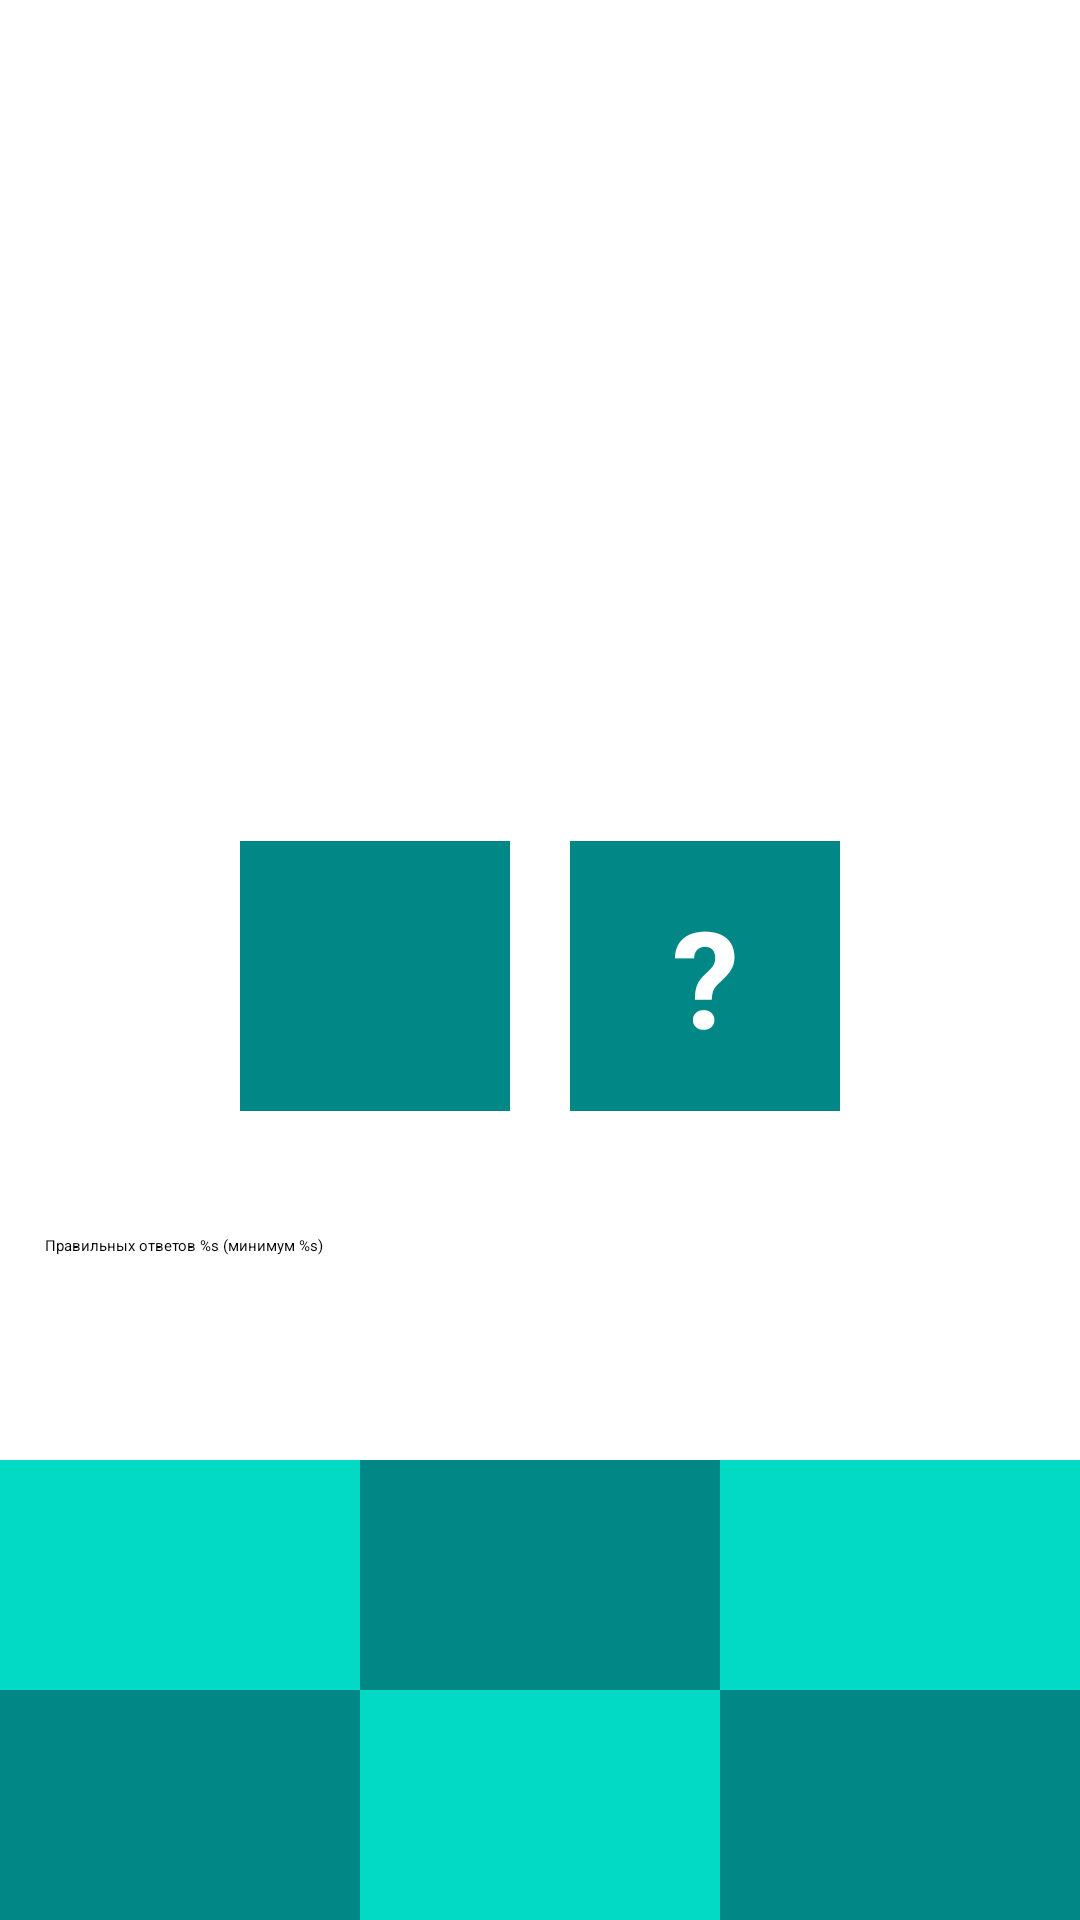

Here is an Android app screen rendered from its layout file. Give the layout XML and the strings, colors and styles it references.
<!-- AndroidManifest.xml: application theme Theme.AdditionGame -->
<!-- res/layout/fragment_game.xml -->
<?xml version="1.0" encoding="utf-8"?>
<FrameLayout xmlns:android="http://schemas.android.com/apk/res/android"
    xmlns:tools="http://schemas.android.com/tools"
    android:layout_width="match_parent"
    android:layout_height="match_parent"
    xmlns:app="http://schemas.android.com/apk/res-auto"
    tools:context=".presentation.GameFragment">

    <androidx.constraintlayout.widget.ConstraintLayout
        android:layout_width="match_parent"
        android:layout_height="match_parent">

        <TextView
            android:id="@+id/tv_time"
            android:layout_width="wrap_content"
            android:layout_height="wrap_content"
            tools:text="00:00"
            android:textColor="@color/purple_700"
            android:textSize="24sp"
            app:layout_constraintEnd_toEndOf="parent"
            app:layout_constraintStart_toStartOf="parent"
            app:layout_constraintTop_toTopOf="parent"
            android:layout_margin="10dp"/>

        <TextView
            android:id="@+id/tv_sum"
            android:layout_width="144dp"
            android:layout_height="144dp"
            style="@style/questionStyleText"
            android:background="@drawable/background_circle"
            app:layout_constraintBottom_toTopOf="@id/tv_left_number"
            app:layout_constraintEnd_toEndOf="parent"
            app:layout_constraintStart_toStartOf="parent"
            app:layout_constraintTop_toTopOf="parent"
            app:layout_constraintVertical_chainStyle="packed"
            tools:text="1"/>

        <TextView
            android:id="@+id/tv_left_number"
            style="@style/questionStyleText"
            android:layout_width="0dp"
            android:layout_height="wrap_content"
            android:background="@color/teal_700"
            app:layout_constraintBottom_toTopOf="@id/tv_option_1"
            app:layout_constraintDimensionRatio="1:1"
            app:layout_constraintEnd_toStartOf="@id/tv_question"
            app:layout_constraintHorizontal_chainStyle="packed"
            app:layout_constraintStart_toStartOf="parent"
            app:layout_constraintTop_toBottomOf="@id/tv_sum"
            tools:text="7"/>
        
        <TextView
            android:id="@+id/tv_question"
            style="@style/questionStyleText"
            android:layout_width="0dp"
            android:layout_height="wrap_content"
            android:background="@color/teal_700"
            android:text="?"
            app:layout_constraintBottom_toBottomOf="@id/tv_left_number"
            app:layout_constraintDimensionRatio="1:1"
            app:layout_constraintEnd_toEndOf="parent"
            app:layout_constraintStart_toEndOf="@id/tv_left_number"
            app:layout_constraintTop_toTopOf="@id/tv_left_number"/>

        <TextView
            android:id="@+id/tv_option_1"
            style="@style/optionsTextStyle"
            android:layout_width="0dp"
            android:layout_height="wrap_content"
            android:background="@color/teal_200"
            app:layout_constraintBottom_toTopOf="@id/tv_option_4"
            app:layout_constraintEnd_toStartOf="@id/tv_option_5"
            app:layout_constraintHorizontal_chainStyle="spread"
            app:layout_constraintStart_toStartOf="parent"
            tools:text="1"/>

        <TextView
            android:id="@+id/tv_option_2"
            style="@style/optionsTextStyle"
            android:layout_width="0dp"
            android:layout_height="wrap_content"
            android:background="@color/teal_700"
            app:layout_constraintBottom_toTopOf="@id/tv_option_4"
            app:layout_constraintEnd_toStartOf="@id/tv_option_6"
            app:layout_constraintStart_toEndOf="@id/tv_option_4"
            tools:text="2"/>

        <TextView
            android:id="@+id/tv_option_3"
            style="@style/optionsTextStyle"
            android:layout_width="0dp"
            android:layout_height="wrap_content"
            android:background="@color/teal_200"
            app:layout_constraintBottom_toTopOf="@id/tv_option_4"
            app:layout_constraintEnd_toEndOf="parent"
            app:layout_constraintStart_toEndOf="@id/tv_option_5"
            tools:text="7"/>

        <TextView
            android:id="@+id/tv_option_4"
            style="@style/optionsTextStyle"
            android:layout_width="0dp"
            android:layout_height="wrap_content"
            android:background="@color/teal_700"
            app:layout_constraintBottom_toBottomOf="parent"
            app:layout_constraintEnd_toStartOf="@id/tv_option_5"
            app:layout_constraintHorizontal_chainStyle="spread"
            app:layout_constraintStart_toStartOf="parent"
            tools:text="3"/>

        <TextView
            android:id="@+id/tv_option_5"
            style="@style/optionsTextStyle"
            android:layout_width="0dp"
            android:layout_height="wrap_content"
            android:background="@color/teal_200"
            app:layout_constraintBottom_toBottomOf="parent"
            app:layout_constraintEnd_toStartOf="@id/tv_option_6"
            app:layout_constraintStart_toEndOf="@id/tv_option_4"
            tools:text="5"/>

        <TextView
            android:id="@+id/tv_option_6"
            style="@style/optionsTextStyle"
            android:layout_width="0dp"
            android:layout_height="wrap_content"
            android:background="@color/teal_700"
            app:layout_constraintBottom_toBottomOf="parent"
            app:layout_constraintEnd_toEndOf="parent"
            app:layout_constraintStart_toEndOf="@id/tv_option_5"
            tools:text="6"/>

        <TextView
            android:id="@+id/tv_answer_progress"
            android:layout_width="match_parent"
            android:layout_height="wrap_content"
            android:text="@string/progress_answer"
            android:layout_margin="15dp"
            app:layout_constraintVertical_chainStyle="spread"
            app:layout_constraintTop_toBottomOf="@id/tv_left_number"
            app:layout_constraintBottom_toTopOf="@id/progress_bar"/>

        <ProgressBar
            android:id="@+id/progress_bar"
            style="?android:attr/progressBarStyleHorizontal"
            android:layout_width="0dp"
            android:layout_height="wrap_content"
            android:max="100"
            android:secondaryProgressTint="@color/black"
            app:layout_constraintBottom_toTopOf="@id/tv_option_2"
            app:layout_constraintEnd_toEndOf="parent"
            app:layout_constraintStart_toStartOf="parent"
            app:layout_constraintTop_toBottomOf="@id/tv_answer_progress"/>

    </androidx.constraintlayout.widget.ConstraintLayout>

</FrameLayout>
<!-- resources referenced by this layout -->
<resources>
  <color name="black">#FF000000</color>
  <color name="purple_700">#FF3700B3</color>
  <color name="teal_200">#FF03DAC5</color>
  <color name="teal_700">#FF018786</color>
  <string name="progress_answer">Правильных ответов %s (минимум %s)</string>
  <style name="optionsTextStyle">
          <item name="android:padding">15dp</item>
          <item name="android:textSize">35sp</item>
          <item name="android:gravity">center</item>
          <item name="android:textColor">@color/white</item>
      </style>
  <style name="questionStyleText">
          <item name="android:padding">15dp</item>
          <item name="android:textSize">45sp</item>
          <item name="android:gravity">center</item>
          <item name="android:textStyle">bold</item>
          <item name="android:layout_margin">10dp</item>
          <item name="android:textColor">@color/white</item>
      </style>
  <color name="white">#FFFFFFFF</color>
</resources>
